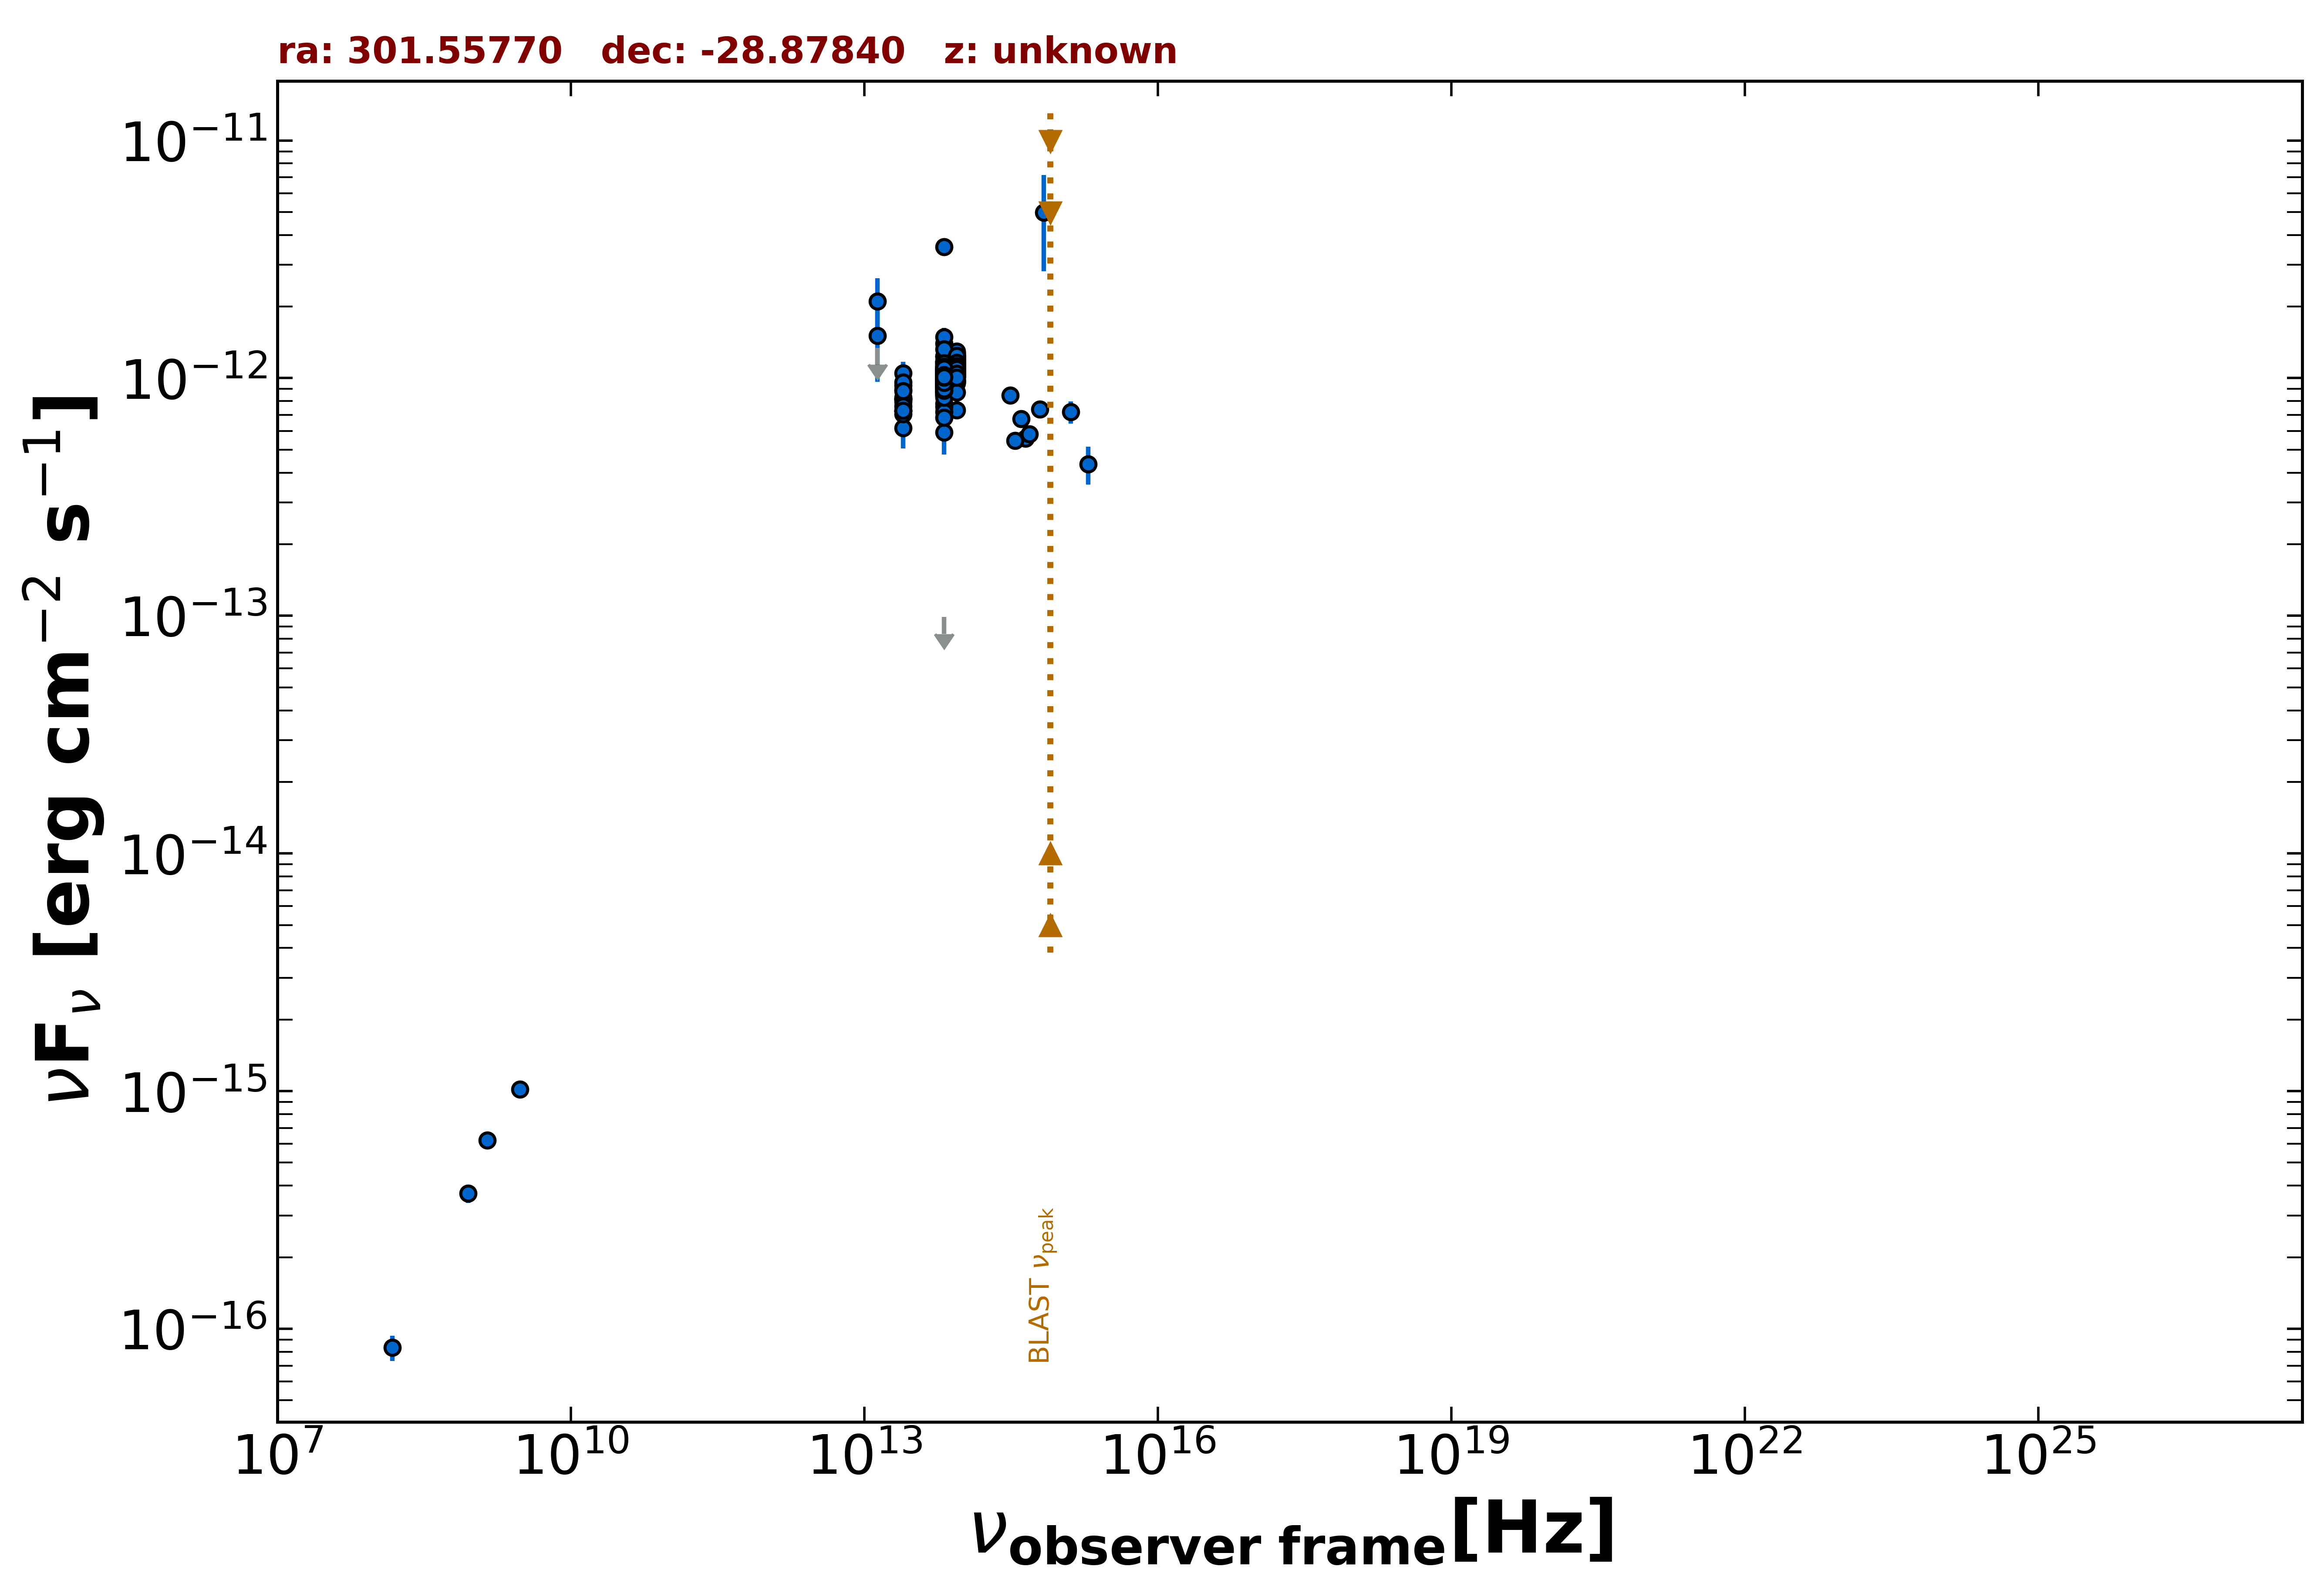

Data behind this chart, as committed beside it:
freq., flux, err_flux, MJD_start, MJD_end, flag, catalog, reference
1.400e+09, 6.216e-16, 2.380e-17, 55000, 55000, , NVSS, Condon et al. 1998  AJ  115  1693
8.870e+08, 3.708e-16, 3.285e-17, 55000, 55000, , RACS, Hale et al. 2021  PASA  38  e058
3.000e+09, 1.018e-15, 9.000e-18, 55000, 55000, , VLASSQL, Gordon et al. 2021  ApJS  255  30
1.500e+08, 8.340e-17, 1.020e-17, 55000, 55000, , TGSS150, Intema et al. 2017  A&A  598  A781
8.817e+13, 9.542e-13, 3.700e-15, 55000, 55000, , UNWISE, Schlafly et al. 2019  ApJS  240  30
6.517e+13, 9.775e-13, 5.250e-15, 55000, 55000, , UNWISE, Schlafly et al. 2019  ApJS  240  30
8.817e+13, 1.106e-12, 2.650e-14, 55000, 55000, , WISE, Wright et al. 2010  AJ  140  1868
6.517e+13, 1.124e-12, 2.800e-14, 55000, 55000, , WISE, Wright et al. 2010  AJ  140  1868
2.498e+13, 8.180e-13, 4.450e-14, 55000, 55000, , WISE, Wright et al. 2010  AJ  140  1868
1.363e+13, 1.138e-12, 1.706e-13, 55000, 55000, , WISE, Wright et al. 2010  AJ  140  1868
8.817e+13, 7.339e-13, 4.260e-14, 57308, 57308, , NEOWISE, Mainzer et al. 2014  ApJ  792  30
6.517e+13, 1.031e-12, 4.750e-14, 57308, 57308, , NEOWISE, Mainzer et al. 2014  ApJ  792  30
8.817e+13, 1.151e-12, 4.650e-14, 57308, 57308, , NEOWISE, Mainzer et al. 2014  ApJ  792  30
6.517e+13, 9.932e-13, 5.415e-14, 57308, 57308, , NEOWISE, Mainzer et al. 2014  ApJ  792  30
8.817e+13, 1.127e-12, 3.900e-14, 57307, 57307, , NEOWISE, Mainzer et al. 2014  ApJ  792  30
6.517e+13, 1.236e-12, 6.500e-14, 57307, 57307, , NEOWISE, Mainzer et al. 2014  ApJ  792  30
8.817e+13, 1.015e-12, 4.210e-14, 57307, 57307, , NEOWISE, Mainzer et al. 2014  ApJ  792  30
6.517e+13, 9.608e-13, 5.475e-14, 57307, 57307, , NEOWISE, Mainzer et al. 2014  ApJ  792  30
8.817e+13, 1.025e-12, 4.360e-14, 57307, 57307, , NEOWISE, Mainzer et al. 2014  ApJ  792  30
6.517e+13, 1.085e-12, 6.200e-14, 57307, 57307, , NEOWISE, Mainzer et al. 2014  ApJ  792  30
8.817e+13, 1.140e-12, 4.200e-14, 57308, 57308, , NEOWISE, Mainzer et al. 2014  ApJ  792  30
6.517e+13, 9.286e-13, 5.560e-14, 57308, 57308, , NEOWISE, Mainzer et al. 2014  ApJ  792  30
8.817e+13, 1.104e-12, 3.750e-14, 57308, 57308, , NEOWISE, Mainzer et al. 2014  ApJ  792  30
6.517e+13, 9.538e-13, 5.090e-14, 57308, 57308, , NEOWISE, Mainzer et al. 2014  ApJ  792  30
8.817e+13, 9.810e-13, 4.600e-14, 57308, 57308, , NEOWISE, Mainzer et al. 2014  ApJ  792  30
6.517e+13, 8.587e-13, 4.670e-14, 57308, 57308, , NEOWISE, Mainzer et al. 2014  ApJ  792  30
8.817e+13, 1.144e-12, 3.800e-14, 57307, 57307, , NEOWISE, Mainzer et al. 2014  ApJ  792  30
6.517e+13, 9.244e-13, 5.790e-14, 57307, 57307, , NEOWISE, Mainzer et al. 2014  ApJ  792  30
8.817e+13, 1.075e-12, 4.550e-14, 57307, 57307, , NEOWISE, Mainzer et al. 2014  ApJ  792  30
6.517e+13, 9.125e-13, 4.285e-14, 57307, 57307, , NEOWISE, Mainzer et al. 2014  ApJ  792  30
8.817e+13, 1.069e-12, 5.000e-14, 57308, 57308, , NEOWISE, Mainzer et al. 2014  ApJ  792  30
6.517e+13, 1.014e-12, 5.690e-14, 57308, 57308, , NEOWISE, Mainzer et al. 2014  ApJ  792  30
8.817e+13, 1.032e-12, 3.915e-14, 57308, 57308, , NEOWISE, Mainzer et al. 2014  ApJ  792  30
6.517e+13, 1.035e-12, 5.530e-14, 57308, 57308, , NEOWISE, Mainzer et al. 2014  ApJ  792  30
8.817e+13, 1.015e-12, 4.495e-14, 57666, 57666, , NEOWISE, Mainzer et al. 2014  ApJ  792  30
6.517e+13, 9.626e-13, 4.715e-14, 57666, 57666, , NEOWISE, Mainzer et al. 2014  ApJ  792  30
8.817e+13, 1.035e-12, 4.695e-14, 57667, 57667, , NEOWISE, Mainzer et al. 2014  ApJ  792  30
6.517e+13, 9.494e-13, 4.810e-14, 57667, 57667, , NEOWISE, Mainzer et al. 2014  ApJ  792  30
8.817e+13, 1.101e-12, 4.150e-14, 57666, 57666, , NEOWISE, Mainzer et al. 2014  ApJ  792  30
6.517e+13, 9.235e-13, 5.530e-14, 57666, 57666, , NEOWISE, Mainzer et al. 2014  ApJ  792  30
8.817e+13, 1.266e-12, 4.100e-14, 57667, 57667, , NEOWISE, Mainzer et al. 2014  ApJ  792  30
6.517e+13, 1.060e-12, 5.150e-14, 57667, 57667, , NEOWISE, Mainzer et al. 2014  ApJ  792  30
8.817e+13, 1.021e-12, 4.620e-14, 57666, 57666, , NEOWISE, Mainzer et al. 2014  ApJ  792  30
6.517e+13, 9.591e-13, 5.640e-14, 57666, 57666, , NEOWISE, Mainzer et al. 2014  ApJ  792  30
8.817e+13, 1.071e-12, 3.850e-14, 57667, 57667, , NEOWISE, Mainzer et al. 2014  ApJ  792  30
6.517e+13, 7.590e-13, 5.180e-14, 57667, 57667, , NEOWISE, Mainzer et al. 2014  ApJ  792  30
8.817e+13, 9.631e-13, 6.110e-14, 57667, 57667, , NEOWISE, Mainzer et al. 2014  ApJ  792  30
6.517e+13, 8.524e-13, 5.105e-14, 57667, 57667, , NEOWISE, Mainzer et al. 2014  ApJ  792  30
8.817e+13, 1.105e-12, 4.050e-14, 57667, 57667, , NEOWISE, Mainzer et al. 2014  ApJ  792  30
6.517e+13, 8.795e-13, 4.865e-14, 57667, 57667, , NEOWISE, Mainzer et al. 2014  ApJ  792  30
8.817e+13, 1.180e-12, 4.150e-14, 56949, 56949, , NEOWISE, Mainzer et al. 2014  ApJ  792  30
6.517e+13, 9.338e-13, 6.110e-14, 56949, 56949, , NEOWISE, Mainzer et al. 2014  ApJ  792  30
8.817e+13, 1.134e-12, 3.750e-14, 56949, 56949, , NEOWISE, Mainzer et al. 2014  ApJ  792  30
6.517e+13, 9.142e-13, 4.800e-14, 56949, 56949, , NEOWISE, Mainzer et al. 2014  ApJ  792  30
8.817e+13, 1.013e-12, 3.915e-14, 56948, 56948, , NEOWISE, Mainzer et al. 2014  ApJ  792  30
6.517e+13, 9.997e-13, 5.880e-14, 56948, 56948, , NEOWISE, Mainzer et al. 2014  ApJ  792  30
8.817e+13, 1.108e-12, 4.250e-14, 56948, 56948, , NEOWISE, Mainzer et al. 2014  ApJ  792  30
6.517e+13, 8.501e-13, 6.030e-14, 56948, 56948, , NEOWISE, Mainzer et al. 2014  ApJ  792  30
8.817e+13, 1.079e-12, 4.350e-14, 56948, 56948, , NEOWISE, Mainzer et al. 2014  ApJ  792  30
6.517e+13, 9.715e-13, 5.015e-14, 56948, 56948, , NEOWISE, Mainzer et al. 2014  ApJ  792  30
... 432 more rows
